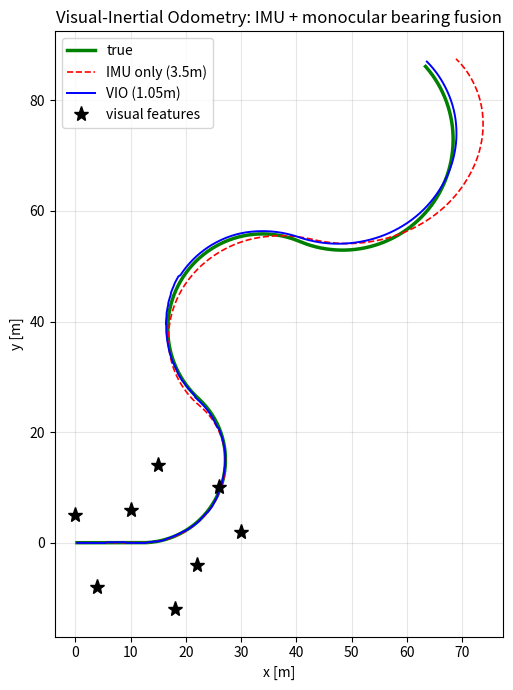

The script that saved this image: (Note: this script raises an exception after producing the figure.)
"""2D 시각-관성 오도메트리 (VIO): IMU 고속 예측 + 저속 시각 방위 보정.

모노큘러 카메라는 거리를 못 재고 랜드마크 '방위(bearing)'만 준다. IMU(가속도+자이로)는
고속으로 pose를 예측하지만 이중적분 드리프트가 쌓인다. 둘을 EKF로 타이트하게 융합하면
드리프트가 억제된다 — 이것이 VIO의 핵심.

    python scripts/08_vio.py
"""

from __future__ import annotations

import sys
from pathlib import Path

import matplotlib

matplotlib.use("Agg")
import matplotlib.pyplot as plt
import numpy as np

DT = 0.05                     # 20Hz IMU
VIS_EVERY = 6                 # 시각 갱신은 저속(~3.3Hz)
ACC_STD, GYR_STD = 0.25, 0.02
B_STD = np.radians(1.0)      # 시각 방위 측정 잡음


def wrap(a):
    return (a + np.pi) % (2 * np.pi) - np.pi


def main():
    rng = np.random.default_rng(0)

    # 알려진 랜드마크(시각 특징점)
    landmarks = np.array([[10, 6], [22, -4], [4, -8], [26, 10], [15, 14],
                          [30, 2], [0, 5], [18, -12]], float)

    # 참 궤적 생성(곡선 주행) + 참 IMU(월드 가속/각속도)
    n = 500
    true = np.zeros((n, 5))     # px,py,theta,vx,vy
    x = np.array([0, 0, 0, 6.0, 0.0])
    accs, gyrs = [], []
    for k in range(n):
        w = 0.0 if k < 40 else (0.4 if k < 160 else (-0.35 if k < 320 else 0.3))
        th = x[2]
        # 목표: 등속 곡선 → 구심 가속(월드). 간단히 body accel=0, 회전만.
        aw = np.array([0.0, 0.0])
        # 참 상태 전개
        x = np.array([x[0] + x[3]*DT, x[1] + x[4]*DT, wrap(th + w*DT),
                      6.0*np.cos(wrap(th + w*DT)), 6.0*np.sin(wrap(th + w*DT))])
        true[k] = x
        # body-frame 가속(다음 속도-현재 속도)/dt를 body로 회전
        accs.append(aw); gyrs.append(w)
    # IMU 측정 = 참 + 바이어스/잡음
    gyr_meas = np.array(gyrs) + rng.normal(0, GYR_STD, n) + 0.01   # 자이로 바이어스
    # 참 body accel 재계산: a_world = dv/dt, a_body = R^T a_world
    vel = true[:, 3:5]
    a_world = np.vstack([[0, 0], np.diff(vel, axis=0) / DT])
    acc_meas = np.zeros((n, 2))
    for k in range(n):
        c, s = np.cos(true[k, 2]), np.sin(true[k, 2])
        Rt = np.array([[c, s], [-s, c]])
        acc_meas[k] = Rt @ a_world[k] + rng.normal(0, ACC_STD, 2)

    def predict(x, P, ab, w):
        th = x[2]; c, s = np.cos(th), np.sin(th)
        aw = np.array([c*ab[0] - s*ab[1], s*ab[0] + c*ab[1]])
        xn = np.array([x[0] + x[3]*DT + 0.5*aw[0]*DT**2,
                       x[1] + x[4]*DT + 0.5*aw[1]*DT**2,
                       wrap(th + w*DT), x[3] + aw[0]*DT, x[4] + aw[1]*DT])
        F = np.eye(5)
        F[0, 3] = DT; F[1, 4] = DT
        F[0, 2] = 0.5*DT**2*(-aw[1]); F[1, 2] = 0.5*DT**2*aw[0]
        F[3, 2] = DT*(-aw[1]); F[4, 2] = DT*aw[0]
        Q = np.diag([1e-4, 1e-4, (GYR_STD*DT)**2, (ACC_STD*DT)**2, (ACC_STD*DT)**2]) * 4
        return xn, F @ P @ F.T + Q

    def run(use_vision):
        x = np.array([0, 0, 0, 6.0, 0.0], float)
        P = np.diag([0.01, 0.01, 0.01, 0.1, 0.1])
        est = np.zeros((n, 2))
        for k in range(n):
            x, P = predict(x, P, acc_meas[k], gyr_meas[k])
            if use_vision and k % VIS_EVERY == 0:
                for lm in landmarks:
                    dx, dy = lm[0]-x[0], lm[1]-x[1]; q = dx*dx+dy*dy
                    if q < 1.0 or q > 35**2:
                        continue
                    zhat = wrap(np.arctan2(dy, dx) - x[2])
                    z = wrap(np.arctan2(lm[1]-true[k, 1], lm[0]-true[k, 0]) - true[k, 2]
                             + rng.normal(0, B_STD))
                    H = np.zeros((1, 5)); H[0, 0] = dy/q; H[0, 1] = -dx/q; H[0, 2] = -1
                    S = float((H @ P @ H.T)[0, 0]) + B_STD**2
                    K = (P @ H.T / S).ravel()
                    x = x + K * wrap(z - zhat); x[2] = wrap(x[2])
                    P = (np.eye(5) - np.outer(K, H)) @ P
            est[k] = x[:2]
        return est

    imu_only = run(use_vision=False)
    vio = run(use_vision=True)

    def rmse(e):
        return float(np.sqrt(np.mean(np.sum((e - true[:, :2])**2, axis=1))))
    print("=== 2D VIO: IMU 단독 vs 시각-관성 융합 ===")
    print(f"IMU 단독(dead-reckoning): {rmse(imu_only):.2f} m")
    print(f"VIO(IMU + 시각 방위)    : {rmse(vio):.2f} m")
    print(f"→ 시각 융합이 드리프트를 {rmse(imu_only)/max(rmse(vio),1e-6):.0f}배 줄임")

    fig, ax = plt.subplots(figsize=(8, 7))
    ax.plot(true[:, 0], true[:, 1], "g-", lw=2.5, label="true")
    ax.plot(imu_only[:, 0], imu_only[:, 1], "r--", lw=1.2, label=f"IMU only ({rmse(imu_only):.1f}m)")
    ax.plot(vio[:, 0], vio[:, 1], "b-", lw=1.4, label=f"VIO ({rmse(vio):.2f}m)")
    ax.plot(landmarks[:, 0], landmarks[:, 1], "k*", ms=11, label="visual features")
    ax.set_aspect("equal"); ax.legend(); ax.grid(alpha=0.3)
    ax.set_title("Visual-Inertial Odometry: IMU + monocular bearing fusion")
    ax.set_xlabel("x [m]"); ax.set_ylabel("y [m]")
    fig.tight_layout(); fig.savefig(Path("outputs") / "08_vio.png", dpi=130)
    print("\n[plot] outputs/08_vio.png")
    return rmse(imu_only), rmse(vio)


if __name__ == "__main__":
    main()
